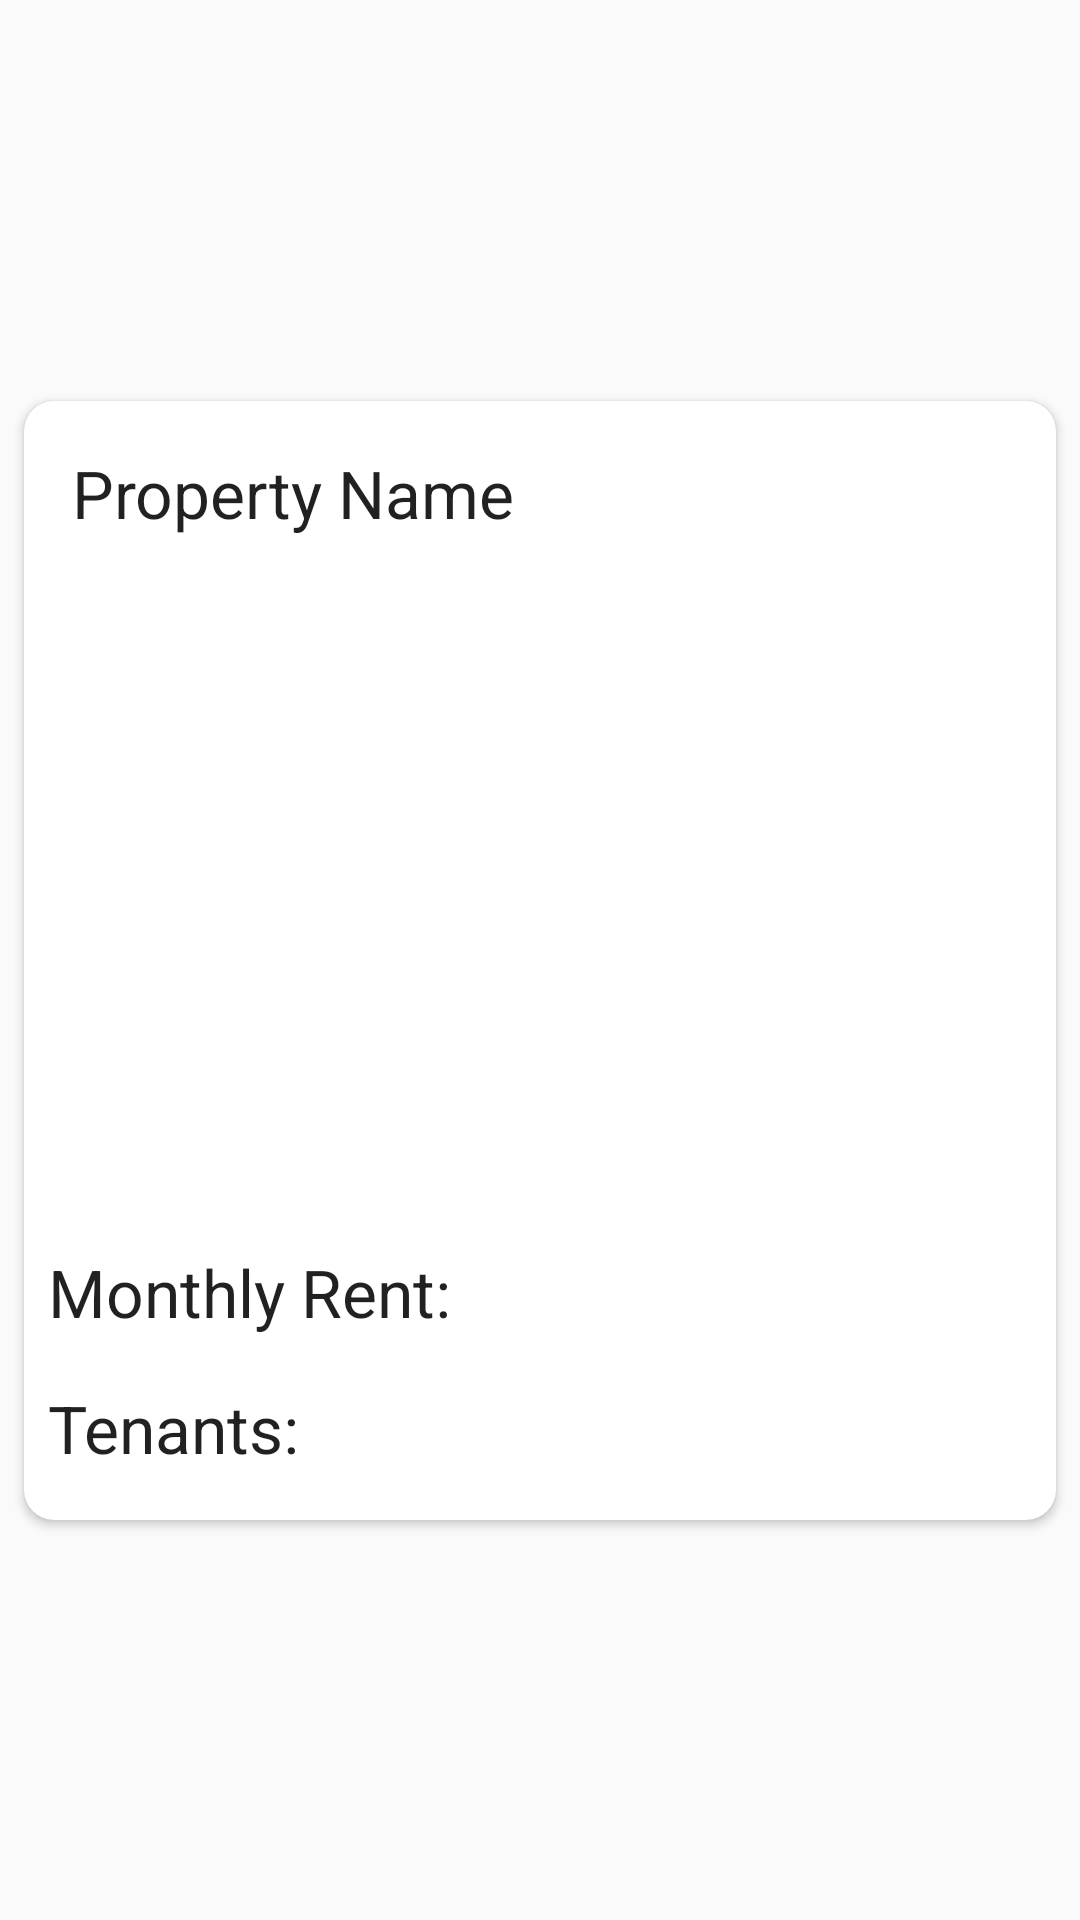

Layout XML and referenced resources for this Android screen:
<!-- AndroidManifest.xml: application theme Theme.AppCompat.Light.NoActionBar -->
<!-- res/layout/proplist.xml -->
<?xml version="1.0" encoding="utf-8"?>
<android.support.constraint.ConstraintLayout xmlns:android="http://schemas.android.com/apk/res/android"
    xmlns:app="http://schemas.android.com/apk/res-auto"
    xmlns:tools="http://schemas.android.com/tools"
    android:id="@+id/parentLayout"
    android:layout_width="match_parent"
    android:layout_height="wrap_content">

    <android.support.v7.widget.CardView
        android:id="@+id/propertyCard"
        android:layout_width="0dp"
        android:layout_height="wrap_content"
        android:layout_marginBottom="8dp"
        android:layout_marginEnd="8dp"
        android:layout_marginStart="8dp"
        android:layout_marginTop="8dp"
        app:cardCornerRadius="10dp"
        app:cardMaxElevation="10dp"
        app:layout_constraintBottom_toBottomOf="parent"
        app:layout_constraintEnd_toEndOf="parent"
        app:layout_constraintStart_toStartOf="parent"
        app:layout_constraintTop_toTopOf="parent">

        <android.support.constraint.ConstraintLayout
            android:layout_width="match_parent"
            android:layout_height="match_parent">

            <TextView
                android:id="@+id/propnametxt"
                android:layout_width="wrap_content"
                android:layout_height="wrap_content"
                android:layout_marginLeft="16dp"
                android:layout_marginStart="16dp"
                android:layout_marginTop="16dp"
                android:text="Property Name"
                android:textAppearance="@style/TextAppearance.AppCompat.Large"
                app:layout_constraintStart_toStartOf="parent"
                app:layout_constraintTop_toTopOf="parent" />

            <ImageView
                android:id="@+id/propImage"
                android:layout_width="362dp"
                android:layout_height="205dp"
                android:layout_marginTop="16dp"
                android:scaleType="centerCrop"
                app:layout_constraintEnd_toEndOf="parent"
                app:layout_constraintStart_toStartOf="parent"
                app:layout_constraintTop_toBottomOf="@+id/propnametxt"
                app:srcCompat="@drawable/image_placeholder" />

            <TextView
                android:id="@+id/Rental"
                android:layout_width="0dp"
                android:layout_height="wrap_content"
                android:layout_marginEnd="16dp"
                android:layout_marginRight="16dp"
                android:layout_marginTop="16dp"
                android:textAppearance="@style/TextAppearance.AppCompat.Large"
                app:layout_constraintEnd_toEndOf="parent"
                app:layout_constraintStart_toEndOf="@+id/viewRent"
                app:layout_constraintTop_toBottomOf="@+id/propImage" />

            <TextView
                android:id="@+id/viewRent"
                android:layout_width="0dp"
                android:layout_height="wrap_content"
                android:layout_marginLeft="8dp"
                android:layout_marginStart="8dp"
                android:layout_marginTop="16dp"
                android:text="Monthly Rent: "
                android:textAppearance="@style/TextAppearance.AppCompat.Large"
                app:layout_constraintStart_toStartOf="parent"
                app:layout_constraintTop_toBottomOf="@+id/propImage" />

            <TextView
                android:id="@+id/tenanttxt"
                android:layout_width="0dp"
                android:layout_height="wrap_content"
                android:layout_marginBottom="16dp"
                android:layout_marginLeft="8dp"
                android:layout_marginStart="8dp"
                android:layout_marginTop="16dp"
                android:text="Tenants: "
                android:textAppearance="@style/TextAppearance.AppCompat.Large"
                app:layout_constraintBottom_toBottomOf="parent"
                app:layout_constraintStart_toStartOf="parent"
                app:layout_constraintTop_toBottomOf="@+id/viewRent" />

            <android.support.v7.widget.RecyclerView
                android:layout_width="0dp"
                android:layout_height="0dp"
                android:layout_marginBottom="16dp"
                android:layout_marginEnd="16dp"
                android:layout_marginLeft="8dp"
                android:layout_marginRight="16dp"
                android:layout_marginStart="8dp"
                android:layout_marginTop="16dp"
                app:layout_constraintBottom_toBottomOf="parent"
                app:layout_constraintEnd_toEndOf="parent"
                app:layout_constraintStart_toEndOf="@+id/tenanttxt"
                app:layout_constraintTop_toBottomOf="@+id/Rental" />

        </android.support.constraint.ConstraintLayout>

    </android.support.v7.widget.CardView>

</android.support.constraint.ConstraintLayout>
<!-- resources referenced by this layout -->
<resources>

</resources>
